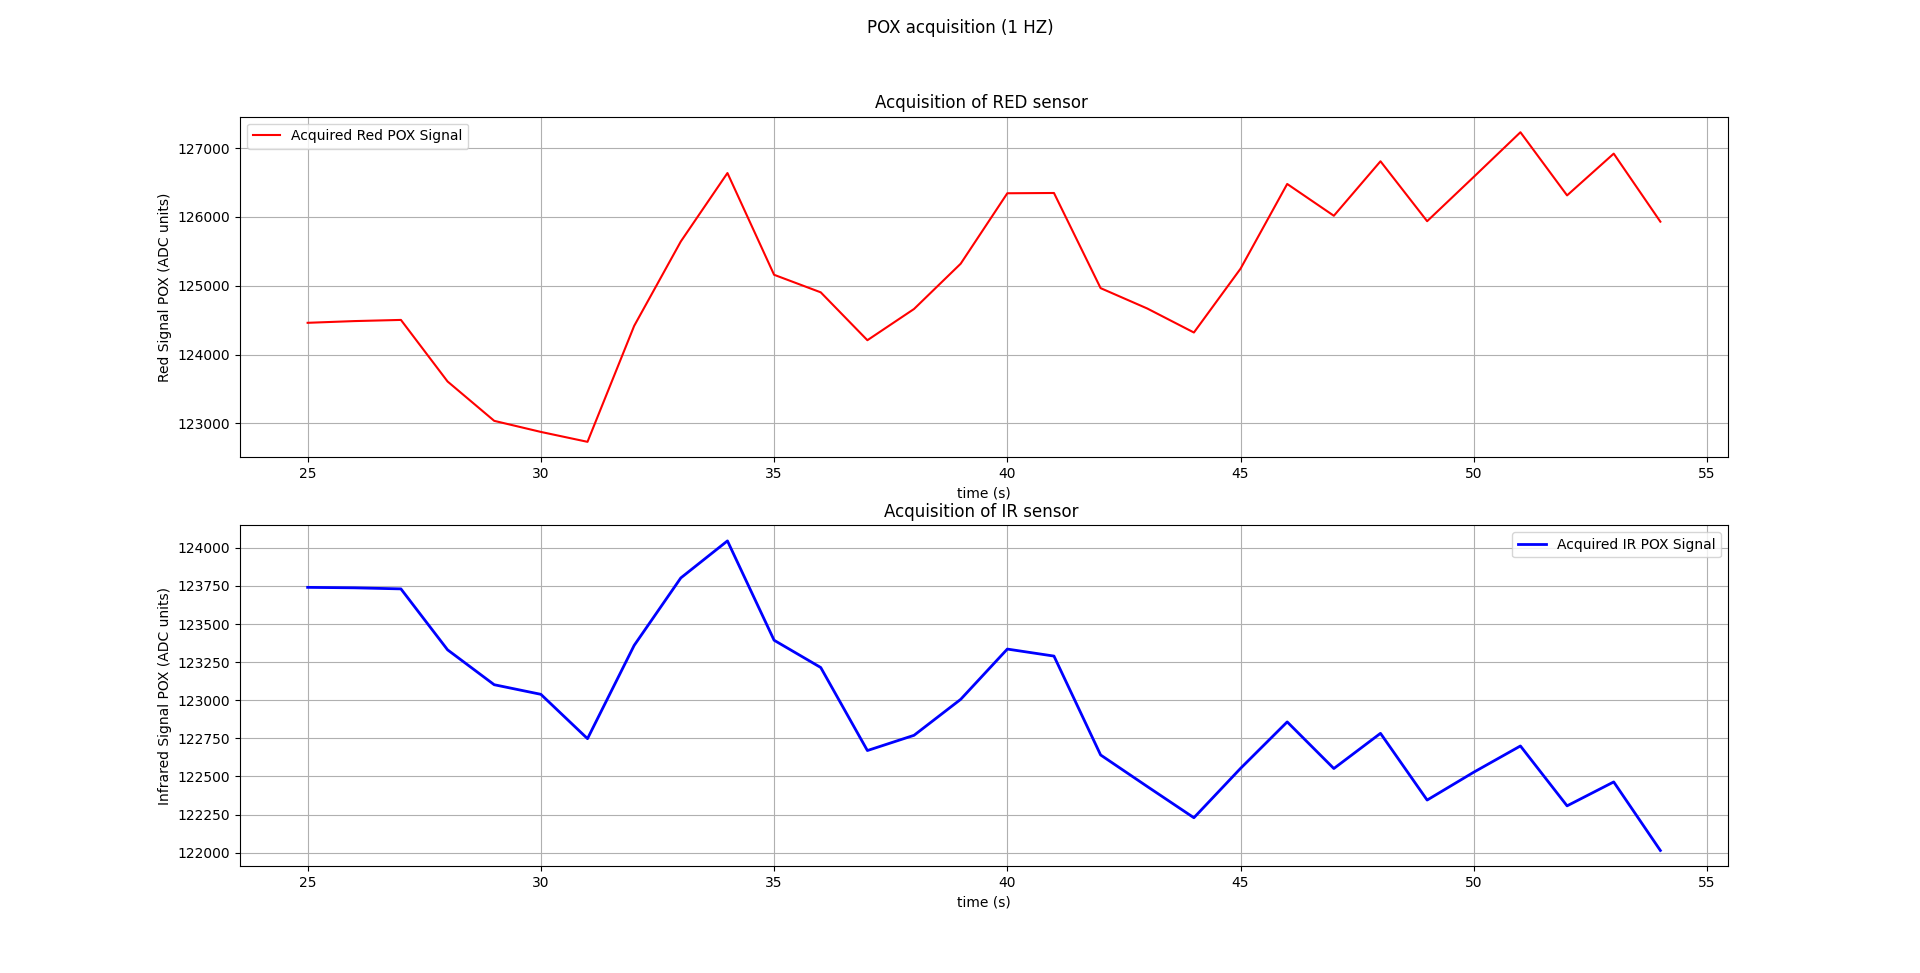

The data file committed next to this chart (first rows):
2023-01-14 19:52:34.773889, 82181, 82182
2023-01-14 19:52:35.774864, 125196, 124300
2023-01-14 19:52:36.774867, 125790, 124552
2023-01-14 19:52:37.774875, 125702, 124512
2023-01-14 19:52:38.774868, 125727, 124519
2023-01-14 19:52:39.774866, 125863, 124562
2023-01-14 19:52:40.774865, 126027, 124633
2023-01-14 19:52:41.774843, 126193, 124685
2023-01-14 19:52:42.774845, 126327, 124731
2023-01-14 19:52:43.774848, 126347, 124734
2023-01-14 19:52:45.774866, 126445, 124739
2023-01-14 19:52:46.774856, 126458, 124734
2023-01-14 19:52:47.774856, 125703, 124392
2023-01-14 19:52:48.774867, 124868, 124048
2023-01-14 19:52:49.774858, 124694, 123988
2023-01-14 19:52:50.774859, 124731, 124005
2023-01-14 19:52:51.77486, 124752, 124018
2023-01-14 19:52:52.774861, 124811, 124026
2023-01-14 19:52:53.774866, 124796, 124008
2023-01-14 19:52:55.774835, 124590, 123894
2023-01-14 19:52:56.774858, 124572, 123871
2023-01-14 19:52:57.774861, 124580, 123862
2023-01-14 19:52:58.774868, 124560, 123825
2023-01-14 19:52:59.774869, 124509, 123800
2023-01-14 19:53:00.774865, 124482, 123764
2023-01-14 19:53:01.774872, 124462, 123741
2023-01-14 19:53:02.774864, 124487, 123738
2023-01-14 19:53:03.77487, 124504, 123731
2023-01-14 19:53:05.774865, 123609, 123331
2023-01-14 19:53:06.774842, 123037, 123102
2023-01-14 19:53:07.774836, 122876, 123039
2023-01-14 19:53:08.774833, 122732, 122748
2023-01-14 19:53:09.774854, 124417, 123360
2023-01-14 19:53:10.774858, 125644, 123803
2023-01-14 19:53:11.774858, 126639, 124046
2023-01-14 19:53:12.774859, 125160, 123394
2023-01-14 19:53:13.774861, 124905, 123215
2023-01-14 19:53:15.774863, 124209, 122670
2023-01-14 19:53:16.774865, 124663, 122770
2023-01-14 19:53:17.774866, 125321, 123006
2023-01-14 19:53:18.774865, 126345, 123336
2023-01-14 19:53:19.774837, 126349, 123290
2023-01-14 19:53:20.774846, 124966, 122641
2023-01-14 19:53:21.774838, 124670, 122434
2023-01-14 19:53:22.774871, 124321, 122229
2023-01-14 19:53:23.774881, 125249, 122553
2023-01-14 19:53:25.774875, 126480, 122858
2023-01-14 19:53:26.774871, 126018, 122552
2023-01-14 19:53:27.77487, 126810, 122783
2023-01-14 19:53:28.774871, 125939, 122345
2023-01-14 19:53:29.774874, 126583, 122528
2023-01-14 19:53:30.774874, 127232, 122700
2023-01-14 19:53:31.774874, 126314, 122307
2023-01-14 19:53:32.774843, 126921, 122464
2023-01-14 19:53:33.774885, 125932, 122014
